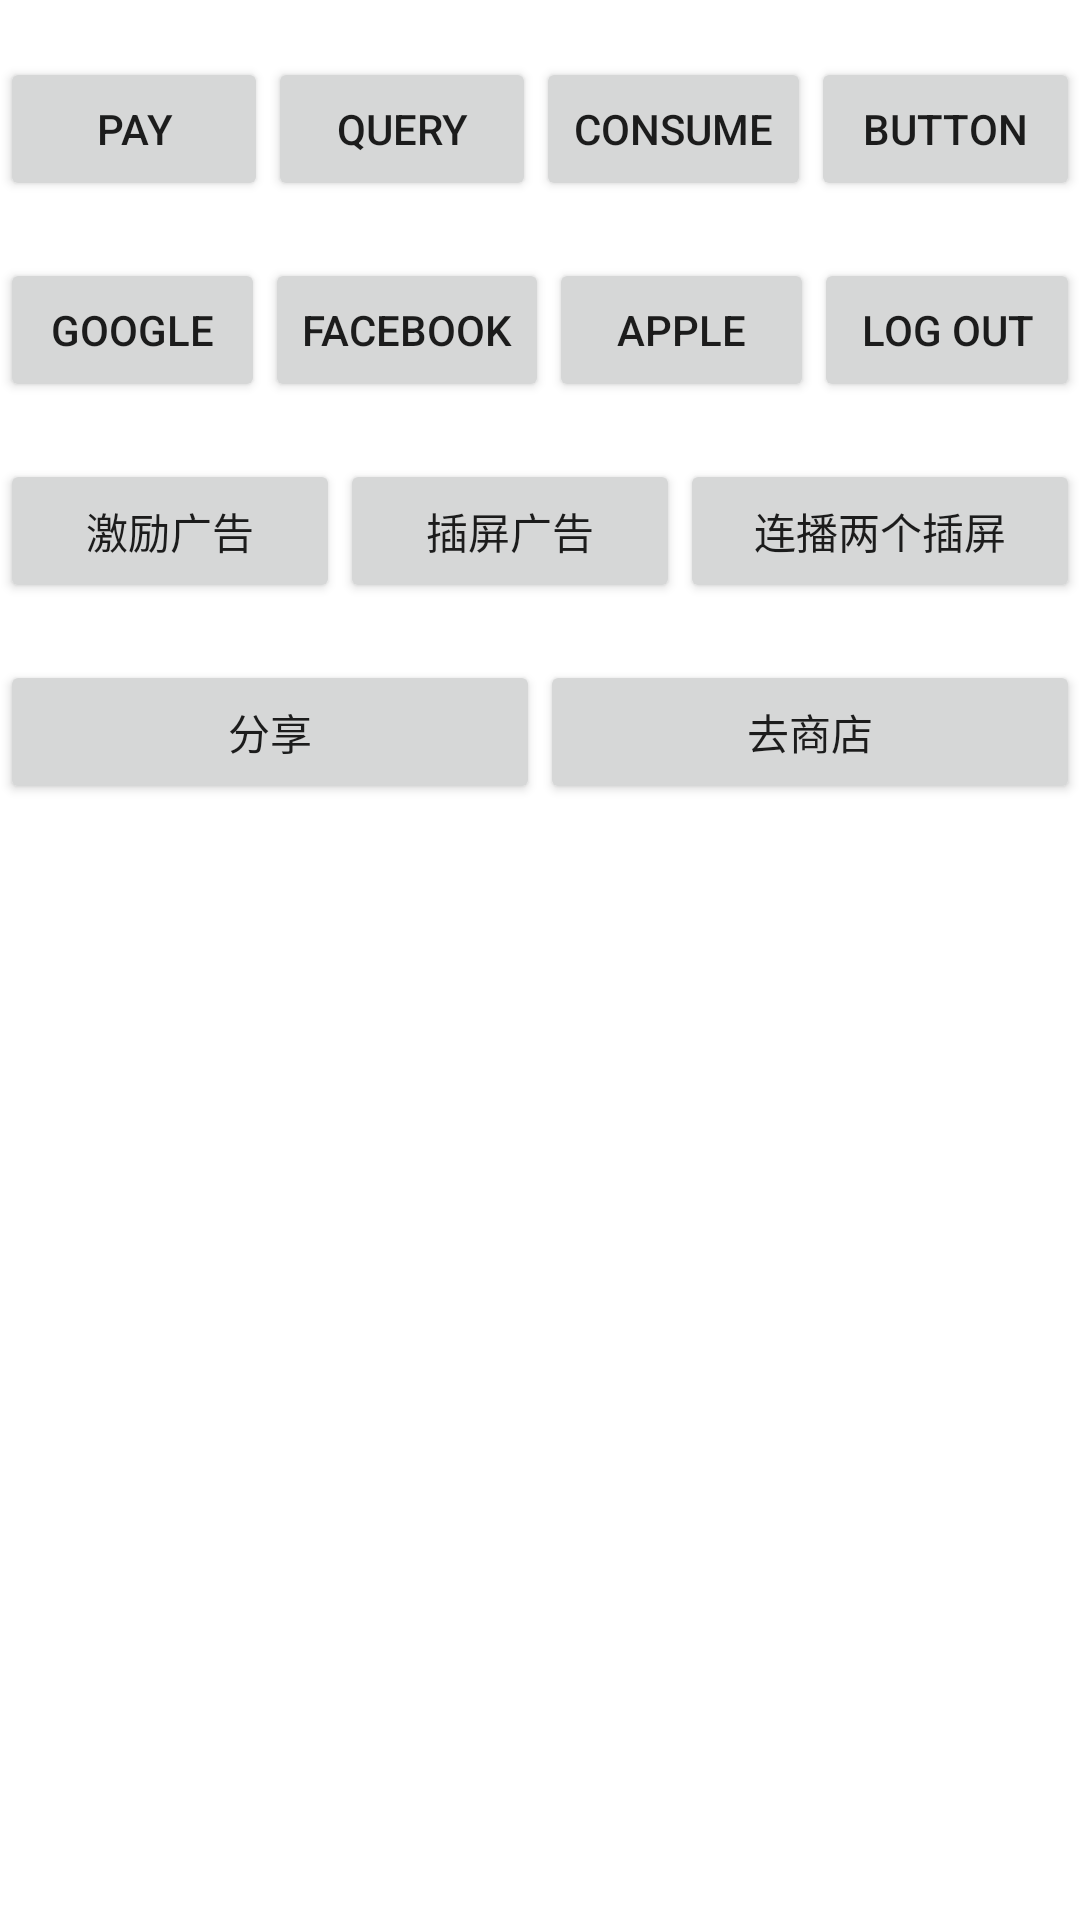

This screen was rendered from an Android layout file. Write that file and the resources it references.
<!-- AndroidManifest.xml: fallback theme Theme.MaterialComponents.DayNight.NoActionBar -->
<!-- res/layout/test_layout.xml -->
<?xml version="1.0" encoding="utf-8"?>
<LinearLayout xmlns:android="http://schemas.android.com/apk/res/android"
    xmlns:tools="http://schemas.android.com/tools"
    android:layout_width="match_parent"
    android:layout_height="match_parent"
    android:orientation="horizontal">

    <LinearLayout
        android:layout_width="236dp"
        android:layout_height="match_parent"
        android:layout_weight="1"
        android:orientation="vertical">

        <TextView
            android:id="@+id/textView2"
            android:layout_width="match_parent"
            android:layout_height="wrap_content"
            android:text="TextView"
            android:textAlignment="viewStart"
            android:textColor="#FFFFFF"
            android:textStyle="bold"
            tools:text="支付" />

        <LinearLayout
            android:layout_width="match_parent"
            android:layout_height="wrap_content"
            android:orientation="horizontal">

            <Button
                android:id="@+id/paybtn1"
                style="@style/Widget.AppCompat.Button"
                android:layout_width="wrap_content"
                android:layout_height="wrap_content"
                android:layout_weight="1"
                android:text="pay" />

            <Button
                android:id="@+id/paybtn2"
                android:layout_width="wrap_content"
                android:layout_height="wrap_content"
                android:layout_weight="1"
                android:text="query" />

            <Button
                android:id="@+id/paybtn3"
                android:layout_width="wrap_content"
                android:layout_height="wrap_content"
                android:layout_weight="1"
                android:text="consume" />

            <Button
                android:id="@+id/paybtn4"
                android:layout_width="wrap_content"
                android:layout_height="wrap_content"
                android:layout_weight="1"
                android:text="Button" />
        </LinearLayout>

        <TextView
            android:id="@+id/textView"
            android:layout_width="match_parent"
            android:layout_height="wrap_content"
            android:text="TextView"
            android:textAlignment="viewStart"
            android:textColor="#FFFFFF"
            android:textStyle="bold"
            tools:text="登录" />

        <LinearLayout
            android:layout_width="match_parent"
            android:layout_height="wrap_content"
            android:orientation="horizontal">

            <Button
                android:id="@+id/loginbtn1"
                android:layout_width="wrap_content"
                android:layout_height="wrap_content"
                android:layout_weight="1"
                android:text="google" />

            <Button
                android:id="@+id/loginbtn2"
                android:layout_width="wrap_content"
                android:layout_height="wrap_content"
                android:layout_weight="1"
                android:text="facebook" />

            <Button
                android:id="@+id/loginbtn3"
                android:layout_width="wrap_content"
                android:layout_height="wrap_content"
                android:layout_weight="1"
                android:text="apple" />

            <Button
                android:id="@+id/loginbtn4"
                android:layout_width="wrap_content"
                android:layout_height="wrap_content"
                android:layout_weight="1"
                android:text="log out" />

        </LinearLayout>

        <TextView
            android:id="@+id/textView4"
            android:layout_width="match_parent"
            android:layout_height="wrap_content"
            android:text="TextView"
            android:textAlignment="viewStart"
            android:textColor="#FFFFFF"
            android:textStyle="bold"
            tools:text="广告" />

        <LinearLayout
            android:layout_width="match_parent"
            android:layout_height="wrap_content"
            android:orientation="horizontal">

            <Button
                android:id="@+id/adbtn1"
                android:layout_width="wrap_content"
                android:layout_height="wrap_content"
                android:layout_weight="1"
                android:text="激励广告" />

            <Button
                android:id="@+id/adbtn2"
                android:layout_width="wrap_content"
                android:layout_height="wrap_content"
                android:layout_weight="1"
                android:text="插屏广告" />

            <Button
                android:id="@+id/adbtn3"
                android:layout_width="wrap_content"
                android:layout_height="wrap_content"
                android:layout_weight="1"
                android:text="连播两个插屏" />
        </LinearLayout>

        <TextView
            android:id="@+id/textView5"
            android:layout_width="match_parent"
            android:layout_height="wrap_content"
            android:text="TextView"
            android:textAlignment="viewStart"
            android:textColor="#FFFFFF"
            android:textStyle="bold"
            tools:text="社交" />

        <LinearLayout
            android:layout_width="match_parent"
            android:layout_height="wrap_content"
            android:orientation="horizontal">

            <Button
                android:id="@+id/sbtn1"
                android:layout_width="wrap_content"
                android:layout_height="wrap_content"
                android:layout_weight="1"
                android:text="分享" />

            <Button
                android:id="@+id/sbtn2"
                android:layout_width="wrap_content"
                android:layout_height="wrap_content"
                android:layout_weight="1"
                android:text="去商店" />
        </LinearLayout>

    </LinearLayout>

</LinearLayout>
<!-- resources referenced by this layout -->
<resources>

</resources>
